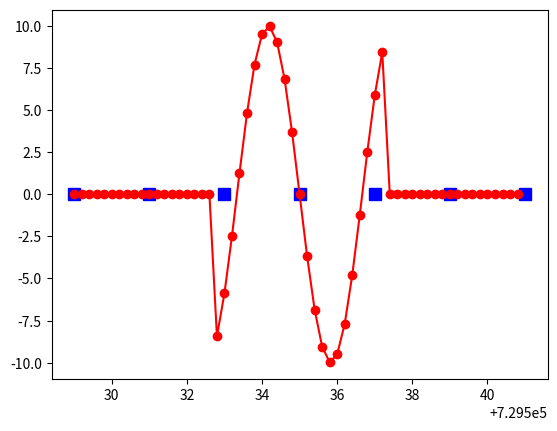

Generate this figure with matplotlib:
import numpy as np
from scipy import interpolate
import matplotlib.pyplot as plt


def generate_time_array(m1, m2):
    """generate new time step values based on endpoints, t1 & t4, and start of subset, t2

       begin_superset                   begin_subset         end_subset                     end_superset
       t1                               t2                   t3                             t4
       -p*dt          ... -2*dt, -1*dt, 0*dt, 1*dt...                                       q*dt

    """
    # time step
    dt = np.round(m2[1, 0] - m2[0, 0], decimals=6)

    # marked points
    t1, t4 = m1[0, 0], m1[-1, 0]
    t2 = m2[0, 0]

    # integer number of time steps to endpoints
    p = np.ceil((t2 - t1) / dt)
    q = np.ceil((t4 - t2) / dt)

    return np.arange(t2-(p-1)*dt, t2+q*dt, dt)


def get_superset():
    """return data for longer, superset which has less frequent samples, e.g. 5-hour span every 16 seconds"""
    t1 = 729529 + np.arange(0, 13, 2)
    x1 = 0.1 * np.exp(-t1 / 3.0)
    y1 = np.exp(-t1 / 3.0)
    z1 = 10.0 * np.exp(-t1 / 3.0)
    return np.column_stack([t1, x1, y1, z1])


def get_subset():
    """return data for subset"""
    # shorter subset of data that we will add to longer superset (more frequent time steps); e.g. 20-minute span
    # note: we will add only at appropriate/common time steps and nowhere else so this has to be a subset of time range
    t2 = 729529 + np.arange(3.8, 8.3, 0.2)
    x2 = 1 * np.sin(2 * np.pi * 0.3 * t2)
    y2 = 10 * np.sin(2 * np.pi * 0.3 * t2)
    z2 = 100 * np.sin(2 * np.pi * 0.3 * t2)
    return np.column_stack([t2, x2, y2, z2])

def demo_main():
    # get two Mx4 arrays (txyz) for superset and for subset (M is different for each array = number of time steps)
    m1 = get_superset()
    m2 = get_subset()

    # use a grid to create new set of time step values
    tnew = generate_time_array(m1, m2)

    # get columnwise interpolation object for the superset
    f = interpolate.interp1d(m1[:, 0], m1[:, 1:], axis=0)

    # interpolate to get new superset on time step values that will mesh with subset
    xyz3 = f(tnew)
    m3 = np.column_stack([tnew, xyz3])

    # verify subset with new time step values have proper length
    tsup = np.round(tnew, decimals=6)
    tsub = np.round(m2[:, 0], decimals=6)
    mask_subset = (tsup >= tsub[0]) & (tsup <= tsub[-1])
    if len(tnew[mask_subset]) != m2.shape[0]:
        raise RuntimeError('interpolated array size does not mesh with subset size')

    # add subset values onto new, interpolated (main) array
    m3[mask_subset, 1:] += m2[:, 1:]

    # plot
    h = plt.plot(m1[:, 0], m1[:, 2], 'bs', m3[:, 0], m3[:, 2], 'r-', m3[:, 0], m3[:, 2], 'ro')
    h[0].set_markersize(8)

    plt.show()


if __name__ == '__main__':
    demo_main()
